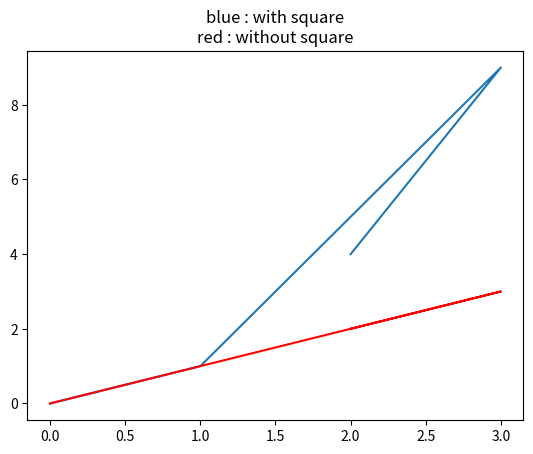

Python code for this plot:
list=['happy', 'sad', 'quick', 'slow']


# for item in list:
#     print(item)
import numpy as np

list=['happy', 'sad', 'quick', 'slow']


for item in list:
    print(item)

i=iter(list)
#print(i())
print(i)

import matplotlib.pyplot as plt 



x = np.array([2,3,1,0])
y=x^2

# Create an 1d array from a list
import numpy as np
list1 = [0,1,2,3,4]
arr1d = np.array(list1)

# Print the array and its type
print(type(arr1d))
arr1d

print("Graphical Representation : \n", np.square(x)) 
  
plt.title("blue : with square\nred : without square") 
plt.plot(x, np.square(x)) 
  
plt.plot(x, x, color = 'red') 
plt.show() 